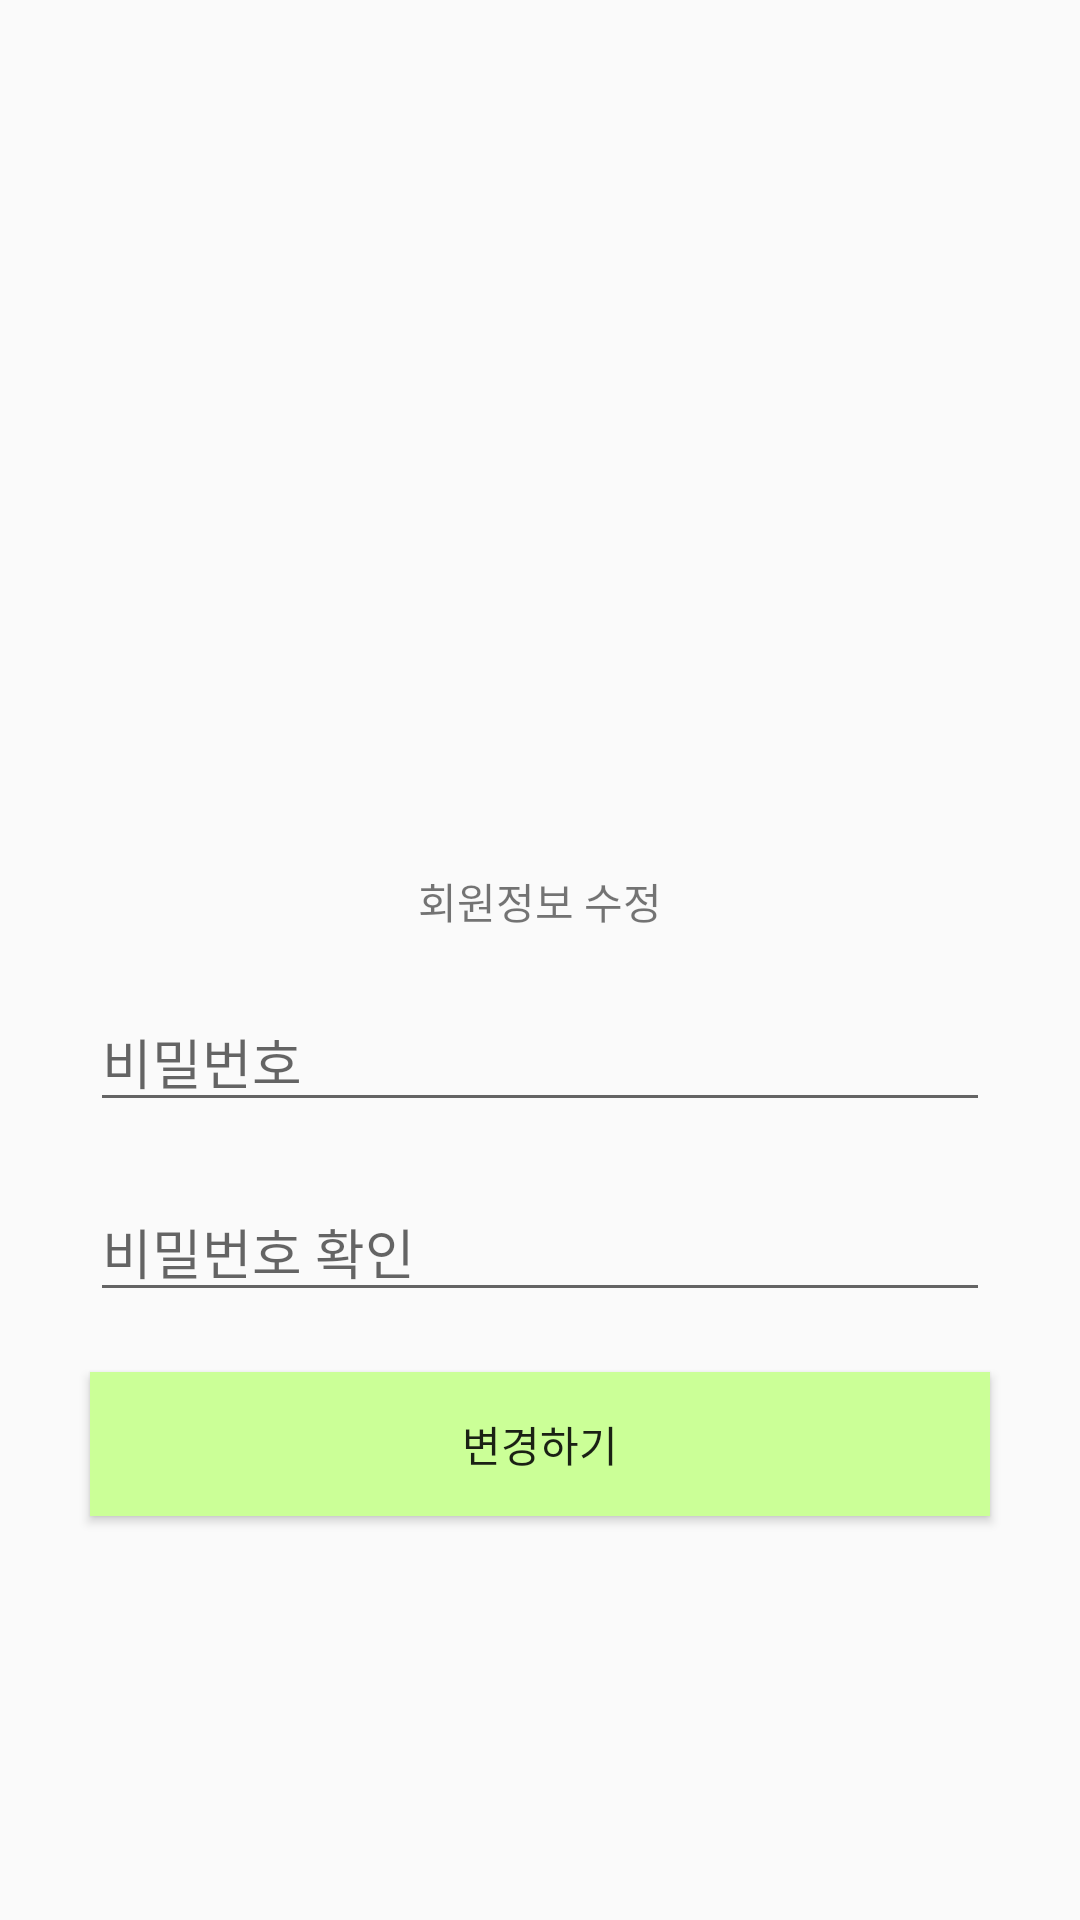

The Android layout XML behind this screen, and the referenced resources:
<!-- AndroidManifest.xml: application theme AppTheme -->
<!-- res/layout/activity_info_update.xml -->
<?xml version="1.0" encoding="utf-8"?>
<LinearLayout
    xmlns:android="http://schemas.android.com/apk/res/android"
    android:orientation="vertical"
    android:layout_width="match_parent"
    android:layout_height="match_parent">

    <ImageView
        android:layout_gravity="center_horizontal"
        android:layout_marginVertical="20dp"
        android:layout_width="300dp"
        android:layout_height="250dp" />

    <TextView
        android:layout_gravity="center_horizontal"
        android:text="회원정보 수정"
        android:layout_width="wrap_content"
        android:layout_height="wrap_content"/>

    <EditText
        android:layout_marginTop="20dp"
        android:layout_gravity="center_horizontal"
        android:layout_width="300dp"
        android:layout_height="wrap_content"
        android:inputType="textEmailAddress"
        android:hint="비밀번호"/>

    <EditText
        android:layout_width="300dp"
        android:layout_height="wrap_content"
        android:layout_marginTop="20dp"
        android:layout_gravity="center_horizontal"
        android:inputType="textPassword"
        android:hint="비밀번호 확인"/>

    <Button
        android:id="@+id/UpdateBtn"
        android:layout_width="300dp"
        android:layout_height="wrap_content"
        android:layout_gravity="center_horizontal"
        android:layout_marginTop="20dp"
        android:background="#CBFF97"
        android:text="변경하기" />

</LinearLayout>
<!-- resources referenced by this layout -->
<resources>
  <style name="AppTheme" parent="Theme.AppCompat.Light.DarkActionBar">
          
          <item name="colorPrimary">#A99D8D</item>
          <item name="colorPrimaryDark">#6A6358</item>
          <item name="colorAccent">#A99D8D</item>
      </style>
</resources>
